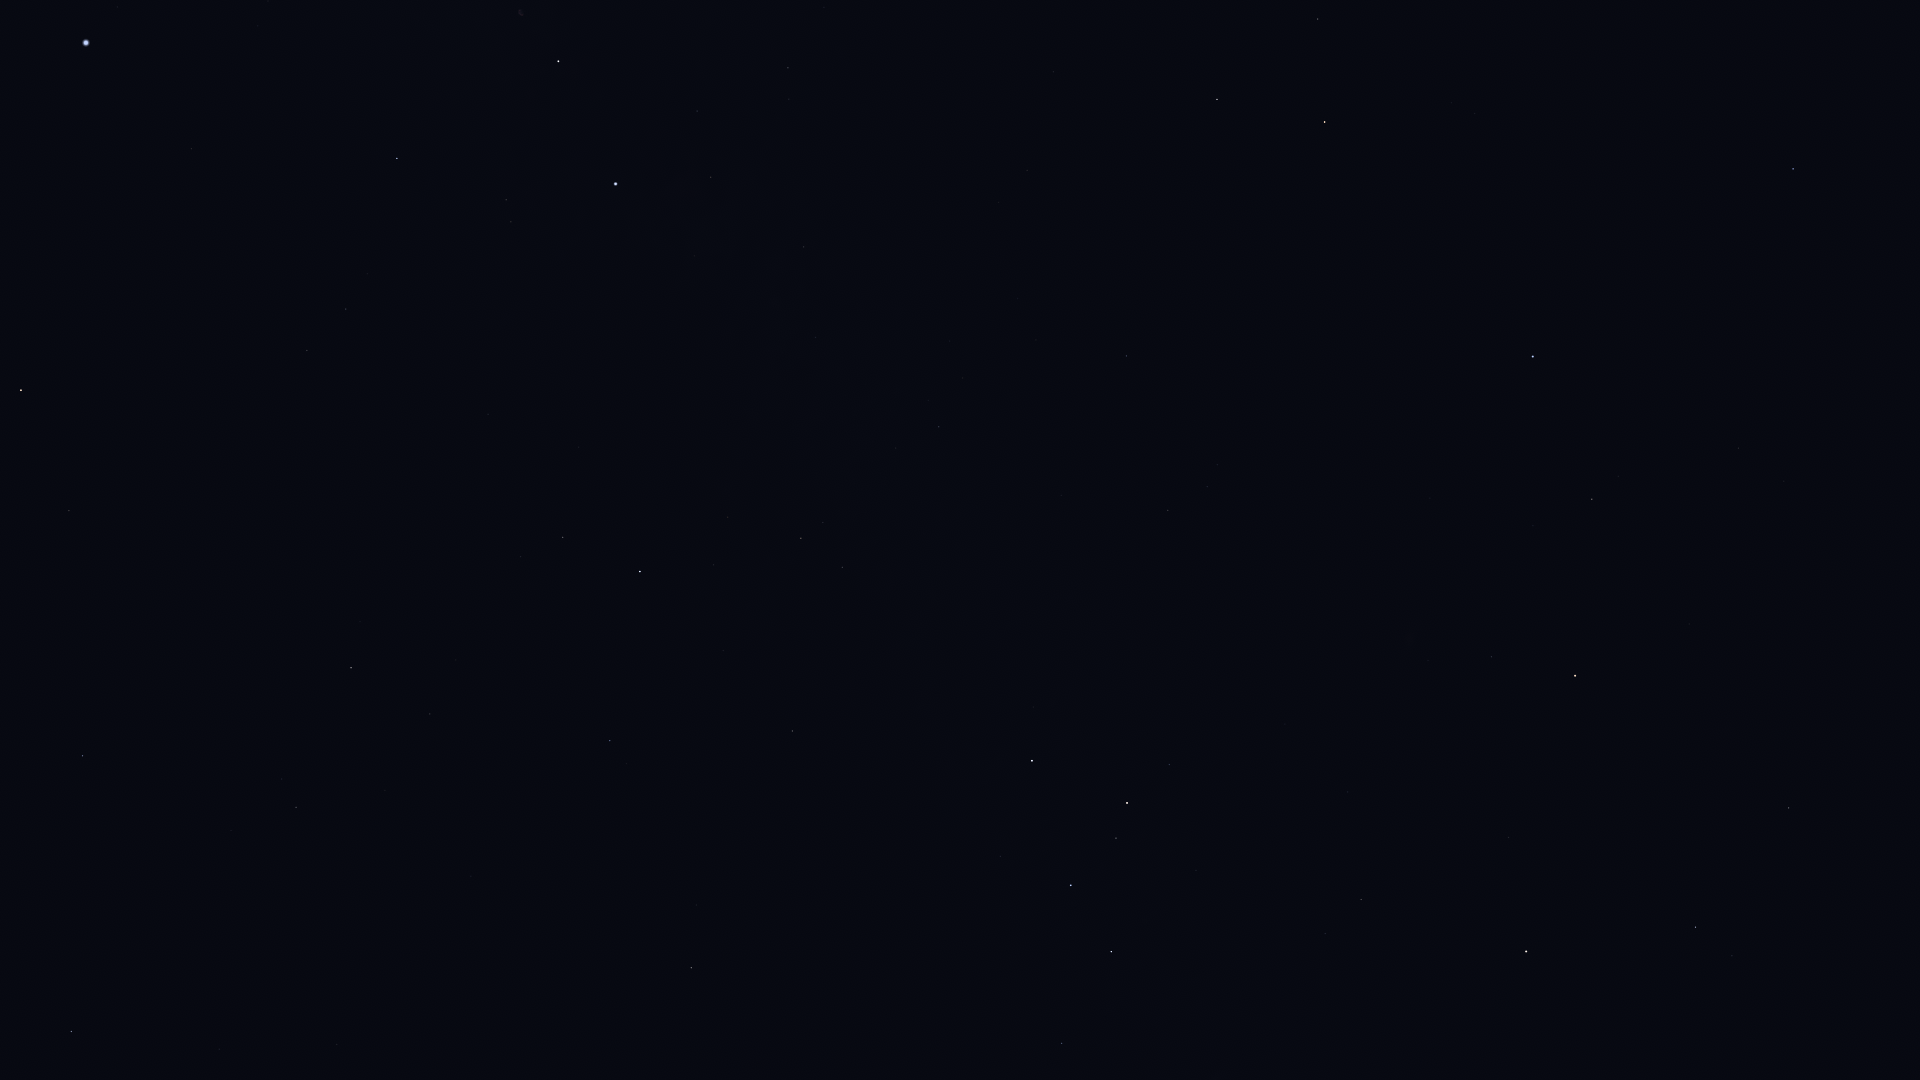

Data behind this chart, as committed beside it:
Star_ID, Name, X, Y
677, Alpheratz, 1533, 356
746, Caph, 1032, 761
1067, Algenib, 1793, 169
1547, Citadelle, 1836, 178
2920, Fulu, 1169, 764
3092, HIP 3092, 1592, 499
3179, Schedar, 1127, 803
3821, Achird, 1116, 838
3881, HIP 3881, 1428, 660
107418, Castula, 1100, 870
4436, HIP 4436, 1491, 657
4889, HIP 4889, 1634, 606
5447, Mirach, 1575, 676
5742, HIP 5742, 1806, 571
6193, HIP 6193, 1765, 628
6411, Adhil, 1402, 820
6643, Bélénos, 1752, 668
6686, Ruchbah, 1111, 952
7513, Titawin, 1508, 837
7607, Nembus, 1361, 899
8796, Mothallah, 1789, 808
8886, Segin, 1062, 1043
9640, Almach, 1526, 951
10670, HIP 10670, 1732, 956
75097, Pherkad, 71, 1032
83895, Aldhibah, 82, 756
86614, Dziban, 231, 831
86782, Alruba, 5, 461
87585, Grumium, 69, 511
87833, Eltanin, 21, 390
90344, Fafnir, 237, 654
91262, Vega, 86, 43
94376, Altais, 351, 668
94481, Aladfar, 258, 26
95853, HIP 95853, 346, 309
96100, Alsafi, 398, 704
97165, Fawaris, 397, 158
100453, Sadr, 558, 61
102098, Deneb, 615, 184
105199, Alderamin, 640, 571
106032, Alfirk, 610, 741
107136, Azelfafage, 785, 368
108917, Kurhah, 723, 650
109352, HIP 109352, 1050, 70
109492, HIP 109492, 801, 538
109937, HIP 109937, 1027, 170
110538, HIP 110538, 896, 448
110609, HIP 110609, 928, 400
111022, HIP 111022, 963, 378
111104, HIP 111104, 1017, 298
111169, HIP 111169, 939, 427
112158, Matar, 1217, 99
112724, HIP 112724, 792, 731
112748, Sadalbari, 1317, 19
113881, Scheat, 1324, 122
115250, Salm, 1451, 103
115623, Alkarab, 1474, 113
116076, Veritate, 1258, 385
116727, Errai, 691, 968
